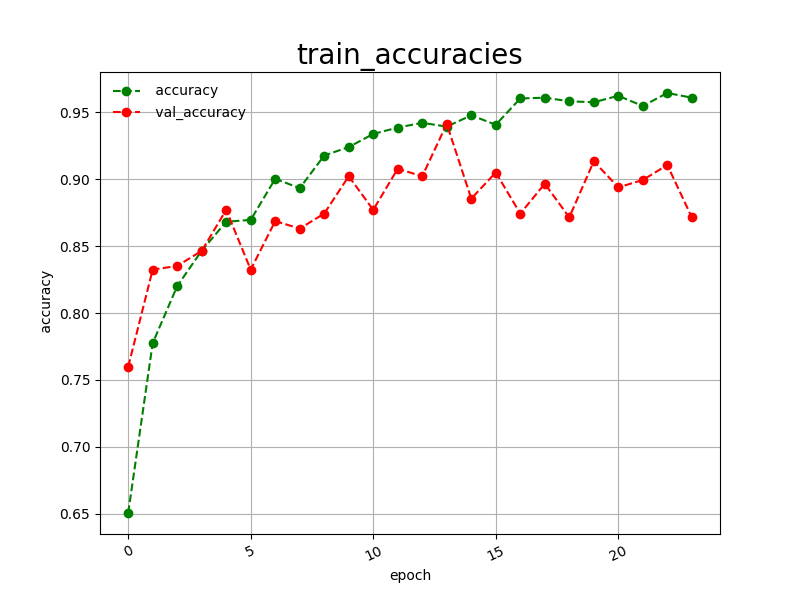

The table this chart was drawn from, first rows:
epoch, accuracy, val_accuracy
0, 0.6506, 0.7598
1, 0.7775, 0.8324
2, 0.8201, 0.8352
3, 0.8466, 0.8464
4, 0.8682, 0.8771
5, 0.8696, 0.8324
6, 0.9003, 0.8687
7, 0.8933, 0.8631
8, 0.9177, 0.8743
9, 0.9240, 0.9022
10, 0.9338, 0.8771
11, 0.9386, 0.9078
12, 0.9421, 0.9022
13, 0.9393, 0.9413
14, 0.9477, 0.8855
15, 0.9407, 0.9050
16, 0.9603, 0.8743
17, 0.9609, 0.8966
18, 0.9582, 0.8715
19, 0.9575, 0.9134
20, 0.9623, 0.8939
21, 0.9547, 0.8994
22, 0.9644, 0.9106
23, 0.9609, 0.8715
